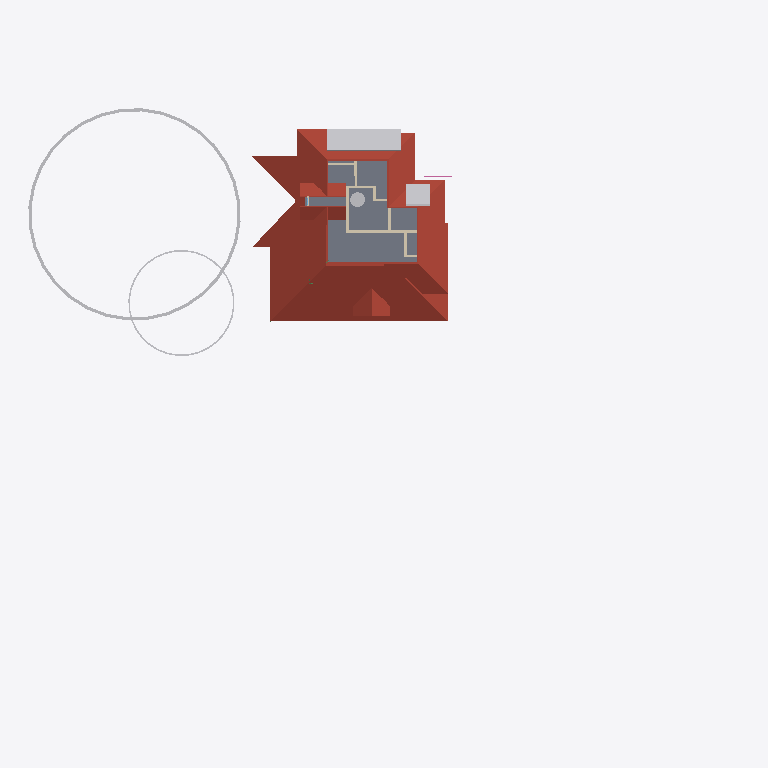
Plan cut of the same IFC building model at storey 'SF' (level 6.45 m, cut at 7.85 m), seen from above with north up, elements coloured by IFC class: 11 other elements (light grey), 8 walls (beige), 5 roofs (red-brown), 1 slab (grey). Cut surfaces are drawn darker.
Extent 57.7 m × 48.1 m × 16.1 m (x, y, z). Storeys (5): 00 at 0.00 m; GF at 0.45 m; GF Lintel at 2.50 m; FF at 3.45 m; SF at 6.45 m. Elements (486): 123 IfcColumn, 107 IfcBeam, 88 IfcWall, 44 IfcFurniture, 23 IfcRailing, 21 IfcDoor, 21 IfcWindow, 16 IfcSanitaryTerminal, 13 IfcRoof, 8 IfcSlab, 8 IfcSolarDevice, 6 IfcStairFlight.

HEADER;
FILE_DESCRIPTION(('ViewDefinition[DesignTransferView]'),'2;1');
FILE_NAME('AnilIFC.ifc','2025-01-06T20:53:20+05:30',(''),(''),'IfcOpenShell 0.8.0','Bonsai 0.8.0','');
FILE_SCHEMA(('IFC4X3'));
ENDSEC;
DATA;
#1=IFCPROJECT('0$WNUybvfAYORhaB4XNFsz',$,'My Project',$,$,$,$,(#14,#26),#9);
#30=IFCSITE('3M0IN1zgbAER3qQbvbHEyN',$,'My Site',$,$,#21593,$,$,$,$,$,$,$,$);
#2446=IFCSITE('1Q_c7uVcTCngKTLSlSECoW',$,'Site',$,$,#21603,#2459,$,$,$,$,$,$,$);
#36=IFCBUILDING('1$IA7hdqP7iPKszbJPMQXv',$,'My Building',$,$,#21598,$,$,$,$,$,$);
#42=IFCBUILDINGSTOREY('2kIwN_l2HEff17hxWulS$t',$,'00',$,$,#21448,$,$,$,$);
#96=IFCBUILDINGSTOREY('1ytHU9NMr9xuhR6nOuParS',$,'GF',$,$,#21438,$,$,$,$);
#113=IFCBUILDINGSTOREY('02Wk4pOKz6S8OjqfsSxw3f',$,'FF',$,$,#26578,$,$,$,$);
#12120=IFCBUILDINGSTOREY('30jjxh13H5ZfRPWBSBUv3P',$,'GF Lintel',$,$,#21443,$,$,$,$);
#63201=IFCBUILDINGSTOREY('29$z2S3$n8RvRPKj7iW$sZ',$,'SF',$,$,#63429,$,$,$,$);
#31270=IFCROOF('2bm1M_pM175B1$rsd2bckk',$,'Roof',$,$,#31271,#31334,$,.HIP_ROOF.);
#6104=IFCROOF('2ilc2v$8T1nRjOn1sVtEDZ',$,'Roof',$,$,#26633,#6136,$,.HIP_ROOF.);
#44653=IFCSLAB('3rFgv04XT5ZuwL3FGQfYIr',$,'Slab',$,$,#72333,#44667,$,$);
#15427=IFCROOF('3ipLc_Ohv0MhYh4EAcUk8X',$,'Roof',$,$,#15533,#15438,$,$);
#76120=IFCGEOGRAPHICELEMENT('3mn_qK5T19TeNmzZoDrMxz',$,'GeographicElement',$,$,#76164,#76152,$,$);
#14820=IFCROOF('1EEDnyg619iApgvq3uLgim',$,'Roof',$,$,#26653,#14833,$,.GABLE_ROOF.);
#64968=IFCROOF('00wtA$4sbDYBbQXDkcAZ8_',$,'Roof',$,$,#72328,#64974,$,.GABLE_ROOF.);
#76080=IFCGEOGRAPHICELEMENT('1Kn2DSpxv9E9HjkJzcHHWY',$,'GeographicElement',$,$,#76241,#76112,$,$);
#63626=IFCSOLARDEVICE('2Y76QvoJn31vj68BUPbVKA',$,'SolarDevice',$,$,#63762,#63658,$,$);
#63704=IFCSOLARDEVICE('0okDAOKnrFeeNvHcwWiVvX',$,'SolarDevice',$,$,#64924,#63721,$,$);
#63668=IFCSOLARDEVICE('0_WzWvePX97uU6AQGcAbrx',$,'SolarDevice',$,$,#64914,#63685,$,$);
#63686=IFCSOLARDEVICE('1E3Ei46L9EEA1iA6mP8CQj',$,'SolarDevice',$,$,#64919,#63703,$,$);
#63722=IFCSOLARDEVICE('0DxOB6FuTFKvp4U7QPKTEJ',$,'SolarDevice',$,$,#64929,#63739,$,$);
#63763=IFCSOLARDEVICE('0sbehsvlv2BBKRocMApBQb',$,'SolarDevice',$,$,#64939,#63780,$,$);
#63740=IFCSOLARDEVICE('1CxKK0ARjESwlyTgw2PHYK',$,'SolarDevice',$,$,#64934,#63757,$,$);
#63781=IFCSOLARDEVICE('2dp7KKOZT2ofoSyi8vVmrG',$,'SolarDevice',$,$,#64944,#63798,$,$);
#4605=IFCWALL('0R6ynCLsLAcec_q9E8Ic4t',$,'Wall',$,$,#27236,#4616,$,$);
#63251=IFCTANK('0G4G1onJD5nALmh_vbBf0B',$,'Tank',$,$,#63571,#63284,$,$);
#3953=IFCWALL('2R6HHcsQjDZxHSe0tdJp0W',$,'Wall',$,$,#29196,#3964,$,$);
#4694=IFCWALL('0m8bqtedHCBOulSTjJoeI4',$,'Wall',$,$,#27185,#4705,$,$);
#4631=IFCWALL('32cQZexAvBCO_o8rt9HHU$',$,'Wall',$,$,#28004,#4642,$,$);
#26129=IFCWALL('0ger0g3pfBQfJD7OM8jOCN',$,'Wall',$,$,#29236,#26140,$,$);
#3823=IFCWALL('3yES3GBwH1VPUe8SP9NEYj',$,'Wall',$,$,#26835,#3834,$,$);
#3927=IFCWALL('3dADdcYTz2FxrWMI4C4ESG',$,'Wall',$,$,#31492,#3938,$,$);
#26206=IFCWALL('0x84uxxKX22xmQzEN$QOg9',$,'Wall',$,$,#29241,#26217,$,$);
ENDSEC;